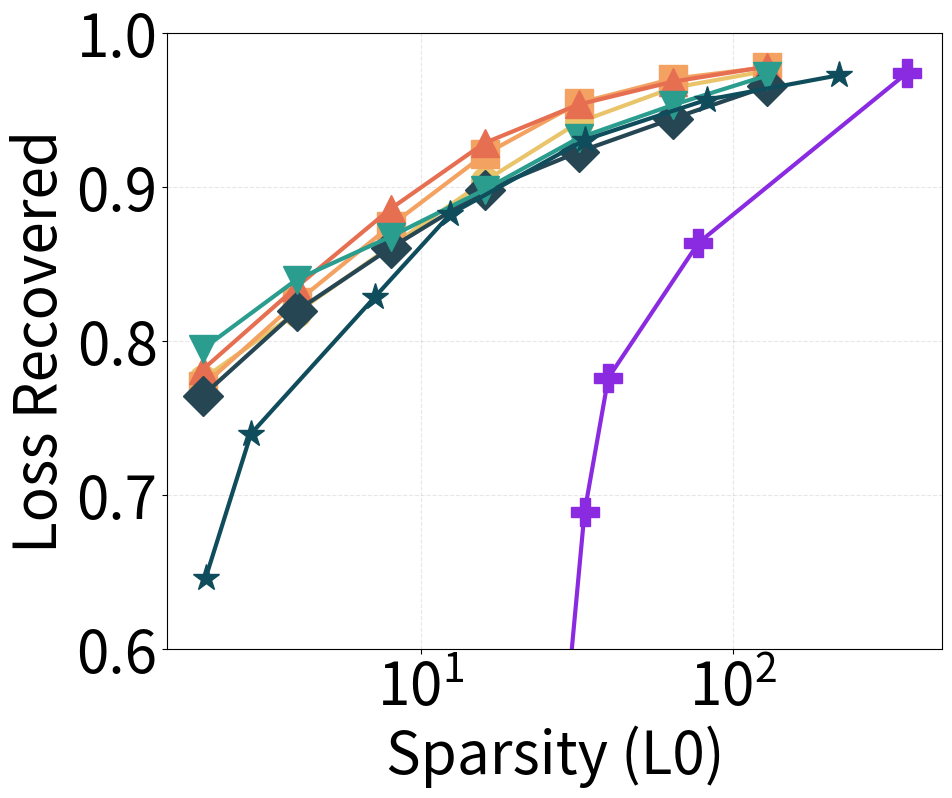

Write Python code to recreate this figure.
import matplotlib.pyplot as plt
import matplotlib.ticker as mticker

markers = ['o', 's', '^', 'D', 'v', '*', 'P']
colors = ['#e9c46a', '#f4a261', '#e76f51', '#264653', '#2a9d8f', '#0f4c5c', '#8a2be2']

plt.rcParams.update({
    'font.size': 42,
    'axes.labelsize': 42,
    'xtick.labelsize': 42,
    'ytick.labelsize': 42,
})

k_values = [2, 4, 8, 16, 32, 64, 128]

data = {
    'Scale SAE, act=8': [0.775369674, 0.818651825, 0.861592829, 0.903992236, 0.942239374, 0.964557976, 0.97557804],
    'Scale SAE, act=4': [0.770707428, 0.825474739, 0.875085533, 0.92136389, 0.954742849, 0.970399886, 0.977922767],
    'Scale SAE, act=2': [0.781481624, 0.835264802, 0.886027902, 0.928794861, 0.953777462, 0.968555063, 0.978331238],
    'Switch SAE': [0.764527589, 0.819699824, 0.860574096, 0.897912025, 0.9229514, 0.944583118, 0.965470165],
    'TopK SAE': [0.794894636, 0.84003368, 0.867943674, 0.898465306, 0.932026476, 0.95340845, 0.97251153],
}

gated_k = [2.046143, 2.858521, 7.129517, 12.41503906, 33.4967041, 82.11975098, 217.4451904]
gated_recovered = [0.646245956, 0.739900529, 0.828819364, 0.882518023, 0.930768758, 0.956792921, 0.972725451]
relu_k = [17.1583252, 17.91992188, 33.4, 39.7911377, 77.28234863, 359.7]
relu_recovered = [0.111119928, 0.098973153, 0.689136187, 0.776205103, 0.863858203, 0.974249005]

data['Gated SAE'] = gated_recovered
data_kmap = { 'Gated SAE': gated_k }
data['ReLU SAE'] = relu_recovered
data_kmap['ReLU SAE'] = relu_k

plt.figure(figsize=(10, 8))

for i, (model, mse_values) in enumerate(data.items()):
    x = data_kmap.get(model, k_values)
    clr = colors[i % len(colors)]
    mkr = markers[i % len(markers)]
    plt.plot(
        x,
        mse_values,
        marker=mkr,
        linestyle='-',
        linewidth=3,
        color=clr,
        markersize=20,
        label=model
    )

plt.xlabel('Sparsity (L0)')
plt.ylabel('Loss Recovered')

ax = plt.gca()

ax.set_xscale('log', base=10)
ax.xaxis.set_major_locator(mticker.LogLocator(base=10.0))
ax.xaxis.set_major_formatter(mticker.LogFormatterMathtext(base=10.0))
ax.xaxis.set_minor_locator(mticker.NullLocator())

plt.ylim(0.6, 1.0)

# plt.legend(loc='lower right', frameon=True)

plt.grid(True, alpha=0.3, linestyle='--', linewidth=0.8)

plt.savefig('result_recovered_new_dataset.png', dpi=300, bbox_inches='tight')
print('Saved result_recovered_new_dataset.png')